Run: headless pygame with SDL's dummy video driver; simulated clock (each Clock.tick advances the game by its frame time, no real sleeping); random seed 0; keys injected as events and as key.get_pressed() state; mouse plan: one left click at the window centre at the start of phase 2, then a move to the lower-right quarter at the start of phase 3.
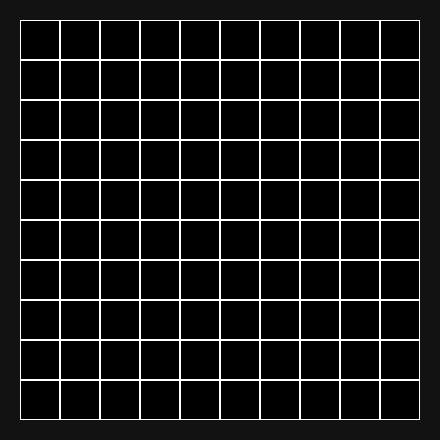
Frame 1 of 4 · flips 1–60 · no input
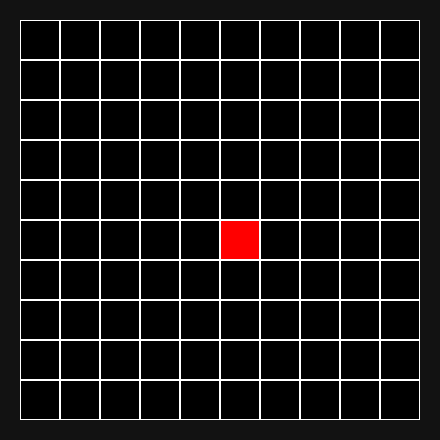
Frame 2 of 4 · flips 61–180 · clicked the window centre · tapped SPACE, RETURN · held RIGHT (→), D
Frame 3 of 4 · flips 181–300 · moved the mouse to the lower-right quarter · held DOWN (↓), S · screen unchanged from frame 2, image omitted
Frame 4 of 4 · flips 301–420 · held LEFT (←), A, UP (↑), W · screen unchanged from frame 3, image omitted

The pygame program that drew these frames:

import pygame


class Board:
    def __init__(self, width: int, height: int, screen: pygame.surface.Surface):
        self.w = width
        self.h = height
        self.s = screen
        self.board = [[Cell() for _ in range(width)] for _ in range(height)]
        self.left = 10
        self.top = 10
        self.cell_size = 30

    def render(self) -> None:
        for x in range(self.w):
            for y in range(self.h):
                color = self.board[y][x].color()
                pygame.draw.rect(self.s, 'white', (x * self.cell_size + self.left,
                                                   y * self.cell_size + self.top,
                                                   self.cell_size, self.cell_size), 1)
                pygame.draw.rect(self.s, color, (x * self.cell_size + self.left + 1,
                                                 y * self.cell_size + self.top + 1,
                                                 self.cell_size - 2, self.cell_size - 2))

    def set_view(self, left: int, top: int, cell_size: int) -> None:
        self.left = left
        self.top = top
        self.cell_size = cell_size

    def get_click(self, pos: tuple[int, int]) -> None:
        cell = self.get_cell(pos)
        if cell:
            self.on_click(cell)

    def get_cell(self, pos: tuple[int, int]) -> tuple[int, int]:
        x = (pos[0] - self.left) // self.cell_size
        y = (pos[1] - self.top) // self.cell_size
        if 0 < x + 1 <= self.w and 0 < y + 1 <= self.h:
            return x, y

    def on_click(self, cell: tuple[int, int]):
        self.board[cell[1]][cell[0]].change()
        self.render()


class Cell:
    def __init__(self):
        self.c = ('black', 'blue', 'red',)

    def change(self):
        self.c = self.c[2], self.c[0], self.c[1]

    def color(self):
        return self.c[0]


def main() -> None:
    """main function of the project"""
    pygame.init()
    size = width, height = 440, 440
    screen = pygame.display.set_mode(size)
    board = Board(10, 10, screen)
    board.set_view(20, 20, 40)
    clock = pygame.time.Clock()
    running = True
    v = 100
    dt = 0

    while running:
        for event in pygame.event.get():
            if event.type == pygame.QUIT:
                running = False
            if event.type == pygame.MOUSEBUTTONDOWN:
                board.get_click(event.pos)
                pass
        screen.fill("#121212")
        board.render()

        pygame.display.flip()

        dt = clock.tick(60) / 1000

    pygame.quit()


if __name__ == '__main__':
    main()
